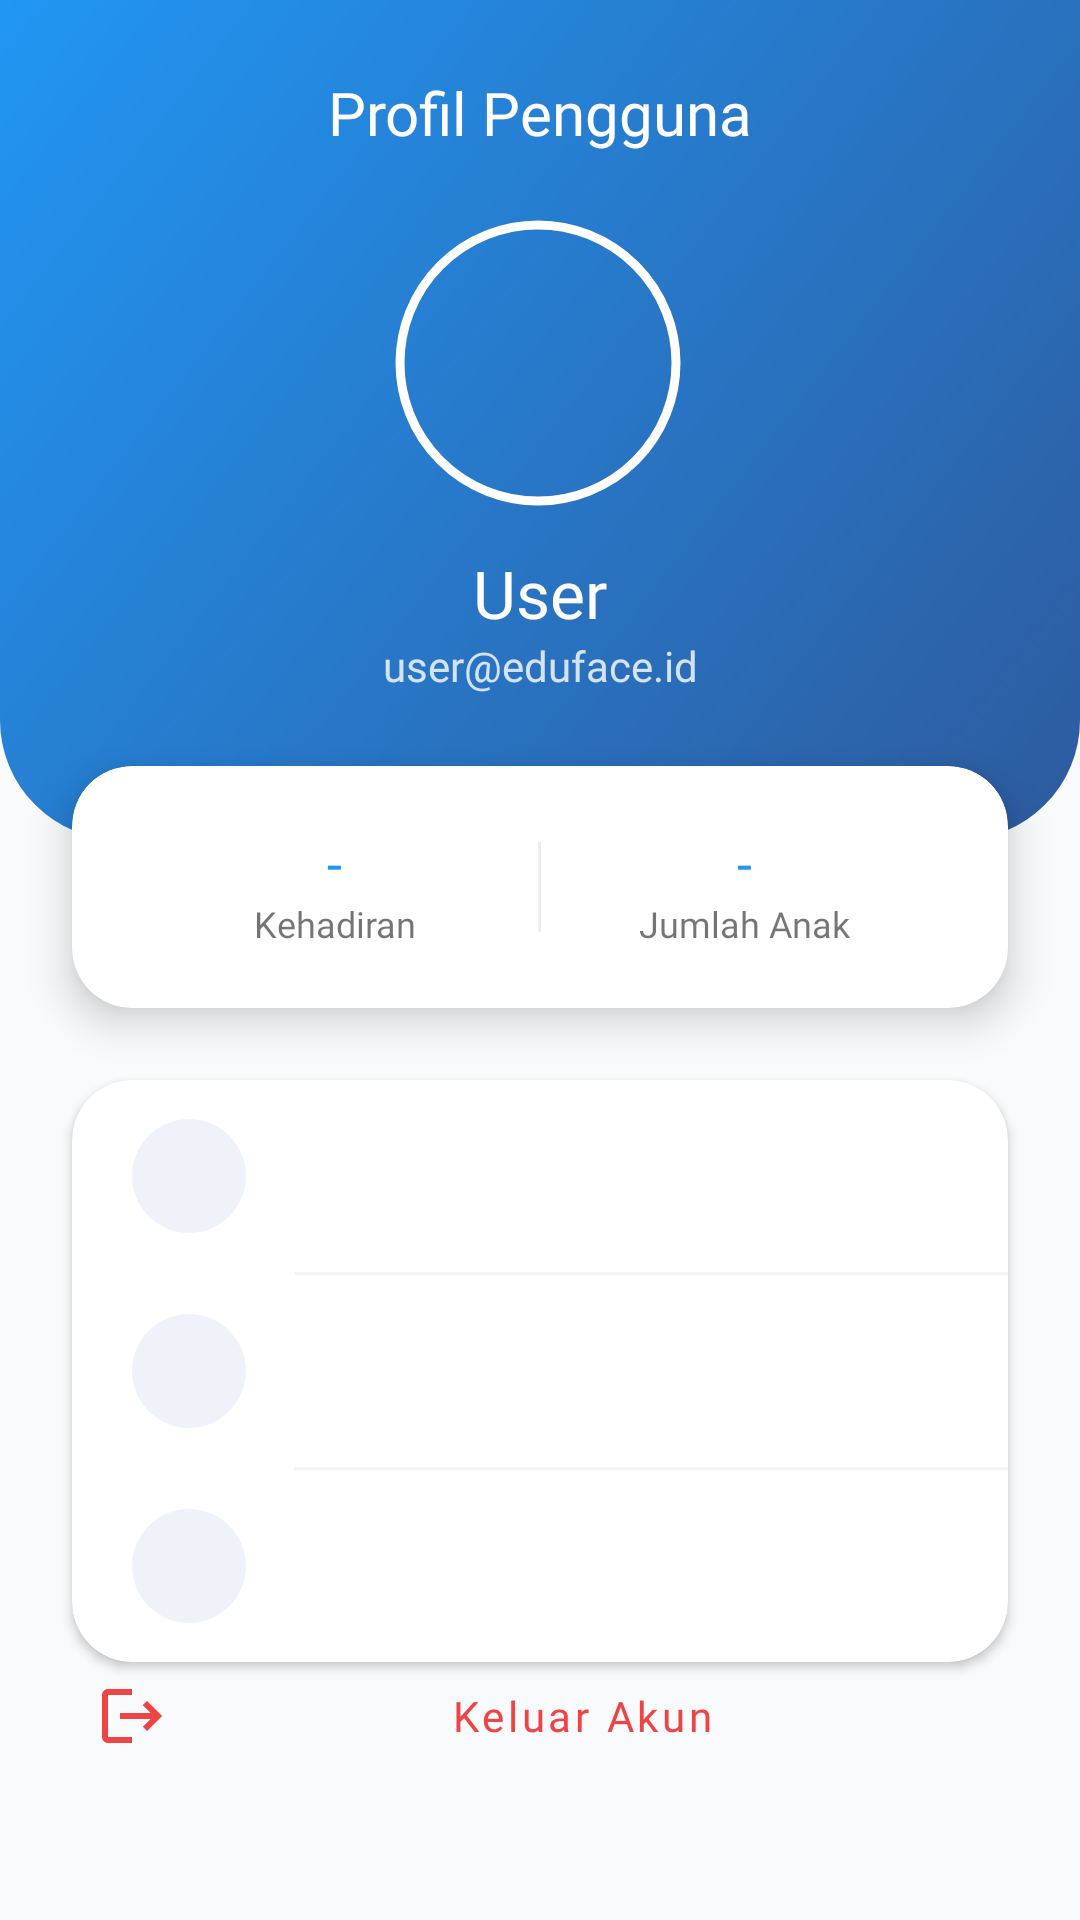

Android layout source for this screen:
<!-- AndroidManifest.xml: application theme Theme.Eduface -->
<!-- res/layout/fragment_profile.xml -->
<?xml version="1.0" encoding="utf-8"?>
<androidx.core.widget.NestedScrollView
    xmlns:android="http://schemas.android.com/apk/res/android"
    xmlns:app="http://schemas.android.com/apk/res-auto"
    android:layout_width="match_parent"
    android:layout_height="match_parent"
    android:background="#F8FAFC"
    android:fillViewport="true">

    <androidx.constraintlayout.widget.ConstraintLayout
        android:layout_width="match_parent"
        android:layout_height="wrap_content"
        android:paddingBottom="40dp">

        <View
            android:id="@+id/headerBg"
            android:layout_width="match_parent"
            android:layout_height="280dp"
            android:background="@drawable/bg_profile_header"
            app:layout_constraintTop_toTopOf="parent" />

        <TextView
            android:id="@+id/tvTitle"
            android:layout_width="wrap_content"
            android:layout_height="wrap_content"
            android:layout_marginTop="24dp"
            android:fontFamily="@font/poppins_bold"
            android:text="Profil Pengguna"
            android:textColor="@android:color/white"
            android:textSize="20sp"
            app:layout_constraintEnd_toEndOf="parent"
            app:layout_constraintStart_toStartOf="parent"
            app:layout_constraintTop_toTopOf="parent" />

        <com.google.android.material.imageview.ShapeableImageView
            android:id="@+id/ivUser"
            android:layout_width="100dp"
            android:layout_height="100dp"
            android:layout_marginTop="20dp"
            android:padding="4dp"
            android:src="@drawable/ic_user"
            app:layout_constraintEnd_toEndOf="parent"
            app:layout_constraintHorizontal_bias="0.498"
            app:layout_constraintStart_toStartOf="parent"
            app:layout_constraintTop_toBottomOf="@id/tvTitle"
            app:shapeAppearanceOverlay="@style/CircleImage"
            app:strokeColor="@android:color/white"
            app:strokeWidth="3dp" />

        <TextView
            android:id="@+id/tvName"
            android:layout_width="wrap_content"
            android:layout_height="wrap_content"
            android:layout_marginTop="12dp"
            android:fontFamily="@font/poppins_bold"
            android:text="User"
            android:textColor="@android:color/white"
            android:textSize="22sp"
            app:layout_constraintEnd_toEndOf="parent"
            app:layout_constraintStart_toStartOf="parent"
            app:layout_constraintTop_toBottomOf="@id/ivUser" />

        <TextView
            android:id="@+id/tvUserEmail"
            android:layout_width="wrap_content"
            android:layout_height="wrap_content"
            android:alpha="0.8"
            android:fontFamily="@font/poppins_regular"
            android:text="user@eduface.id"
            android:textColor="@android:color/white"
            android:textSize="14sp"
            app:layout_constraintEnd_toEndOf="parent"
            app:layout_constraintStart_toStartOf="parent"
            app:layout_constraintTop_toBottomOf="@id/tvName" />

        <com.google.android.material.card.MaterialCardView
            android:id="@+id/statsCard"
            android:layout_width="match_parent"
            android:layout_height="wrap_content"
            android:layout_marginHorizontal="24dp"
            android:layout_marginTop="24dp"
            app:cardCornerRadius="20dp"
            app:cardElevation="8dp"
            app:layout_constraintTop_toBottomOf="@id/tvUserEmail">

            <LinearLayout
                android:layout_width="match_parent"
                android:layout_height="wrap_content"
                android:orientation="horizontal"
                android:padding="20dp">

                <LinearLayout
                    android:id="@+id/layoutAttendanceRate"
                    android:layout_width="0dp"
                    android:layout_height="wrap_content"
                    android:layout_weight="1"
                    android:gravity="center"
                    android:orientation="vertical">
                    <TextView
                        android:id="@+id/tvAttendanceRate"
                        android:layout_width="wrap_content"
                        android:layout_height="wrap_content"
                        android:fontFamily="@font/poppins_bold"
                        android:text="-"
                        android:textColor="@color/edu_blue_primary"
                        android:textSize="18sp" />
                    <TextView
                        android:layout_width="wrap_content"
                        android:layout_height="wrap_content"
                        android:fontFamily="@font/poppins_regular"
                        android:text="Kehadiran"
                        android:textSize="12sp" />
                </LinearLayout>

                <View
                    android:layout_width="1dp"
                    android:layout_height="30dp"
                    android:layout_gravity="center"
                    android:background="#EEEEEE" />

                <LinearLayout
                    android:id="@+id/layoutChildCount"
                    android:layout_width="0dp"
                    android:layout_height="wrap_content"
                    android:layout_weight="1"
                    android:gravity="center"
                    android:orientation="vertical">
                    <TextView
                        android:id="@+id/tvChildCount"
                        android:layout_width="wrap_content"
                        android:layout_height="wrap_content"
                        android:fontFamily="@font/poppins_bold"
                        android:text="-"
                        android:textColor="@color/edu_blue_primary"
                        android:textSize="18sp" />
                    <TextView
                        android:layout_width="wrap_content"
                        android:layout_height="wrap_content"
                        android:fontFamily="@font/poppins_regular"
                        android:text="Jumlah Anak"
                        android:textSize="12sp" />
                </LinearLayout>
            </LinearLayout>
        </com.google.android.material.card.MaterialCardView>

        <com.google.android.material.card.MaterialCardView
            android:layout_width="match_parent"
            android:layout_height="wrap_content"
            android:layout_marginHorizontal="24dp"
            android:layout_marginTop="24dp"
            app:cardCornerRadius="20dp"
            app:cardElevation="2dp"
            app:layout_constraintTop_toBottomOf="@id/statsCard">

            <LinearLayout
                android:layout_width="match_parent"
                android:layout_height="wrap_content"
                android:orientation="vertical">

                <include android:id="@+id/menuInfo" layout="@layout/item_row_profile" />
                <View android:layout_width="match_parent" android:layout_height="1dp" android:background="#F1F5F9" android:layout_marginStart="74dp" />

                <include android:id="@+id/menuSecurity" layout="@layout/item_row_profile" />
                <View android:layout_width="match_parent" android:layout_height="1dp" android:background="#F1F5F9" android:layout_marginStart="74dp" />

                <include android:id="@+id/menuAbout" layout="@layout/item_row_profile" />

            </LinearLayout>
        </com.google.android.material.card.MaterialCardView>

        <com.google.android.material.button.MaterialButton
            android:id="@+id/btnLogout"
            style="@style/Widget.MaterialComponents.Button.TextButton"
            android:layout_width="match_parent"
            android:layout_height="56dp"
            android:layout_marginHorizontal="24dp"
            android:layout_marginTop="32dp"
            android:text="Keluar Akun"
            android:textAllCaps="false"
            android:textColor="#EF4444"
            android:fontFamily="@font/poppins_semibold"
            app:icon="@drawable/ic_logout_menu"
            app:iconTint="#EF4444"
            app:layout_constraintTop_toBottomOf="@id/statsCard"
            app:layout_constraintVertical_bias="1.0"
            app:layout_constraintBottom_toBottomOf="parent"/>

    </androidx.constraintlayout.widget.ConstraintLayout>
</androidx.core.widget.NestedScrollView>
<!-- res/layout/item_row_profile.xml (included above) -->
<?xml version="1.0" encoding="utf-8"?>
<LinearLayout xmlns:android="http://schemas.android.com/apk/res/android"
    xmlns:app="http://schemas.android.com/apk/res-auto"
    android:layout_width="match_parent"
    android:layout_height="64dp"
    android:background="?attr/selectableItemBackground"
    android:clickable="true"
    android:focusable="true"
    android:gravity="center_vertical"
    android:orientation="horizontal"
    android:paddingHorizontal="20dp">

    <ImageView
        android:id="@+id/rowIcon"
        android:layout_width="38dp"
        android:layout_height="38dp"
        android:background="@drawable/bg_icon_notification_soft"
        android:padding="8dp"
        android:src="@drawable/ic_user"
        app:tint="@color/edu_blue_primary" />

    <TextView
        android:id="@+id/rowTitle"
        android:layout_width="0dp"
        android:layout_height="wrap_content"
        android:layout_marginStart="16dp"
        android:layout_weight="1"
        android:fontFamily="@font/poppins_medium"
        android:textColor="@color/text_dark"
        android:textSize="15sp" />

    <ImageView
        android:layout_width="20dp"
        android:layout_height="20dp"
        android:alpha="0.3"
        android:src="@drawable/ic_chevron_right" />
</LinearLayout>
<!-- resources referenced by this layout -->
<resources>
  <color name="edu_blue_primary">#2196F3</color>
  <color name="text_dark">#1E293B</color>
  <!-- drawable bg_icon_notification_soft (drawable) -->
  <?xml version="1.0" encoding="utf-8"?>
  <shape xmlns:android="http://schemas.android.com/apk/res/android"
      android:shape="oval">
      <solid android:color="#15446CB3" />
  </shape>
  <!-- drawable bg_profile_header (drawable) -->
  <?xml version="1.0" encoding="utf-8"?>
  <shape xmlns:android="http://schemas.android.com/apk/res/android">
      <gradient
          android:angle="315"
          android:endColor="#2E5A9E"
          android:startColor="@color/edu_blue_primary"
          android:type="linear" />
      <corners android:bottomLeftRadius="40dp" android:bottomRightRadius="40dp" />
  </shape>
  <!-- drawable ic_logout_menu (drawable) -->
  <vector android:height="24dp" android:tint="#E53935" android:viewportHeight="24" android:viewportWidth="24" android:width="24dp" xmlns:android="http://schemas.android.com/apk/res/android"><path android:fillColor="@android:color/white" android:pathData="M17,7l-1.41,1.41L18.17,11H8v2h10.17l-2.58,2.58L17,17l5,-5L17,7zM4,5h8V3H4C2.9,3 2,3.9 2,5v14c0,1.1 0.9,2 2,2h8v-2H4V5z"/></vector>
  <style name="CircleImage">
          <item name="cornerSize">50%</item>
      </style>
  <style name="Theme.Eduface" parent="Theme.MaterialComponents.Light.NoActionBar">
          <item name="colorPrimary">@color/edu_blue_primary</item>
          <item name="colorPrimaryVariant">@color/edu_blue_primary</item>
          <item name="colorOnPrimary">@color/white</item>
          <item name="android:statusBarColor">@color/edu_blue_primary</item>
          <item name="android:forceDarkAllowed" tools:targetApi="q">false</item>
      </style>
  <color name="white">#FFFFFF</color>
</resources>
